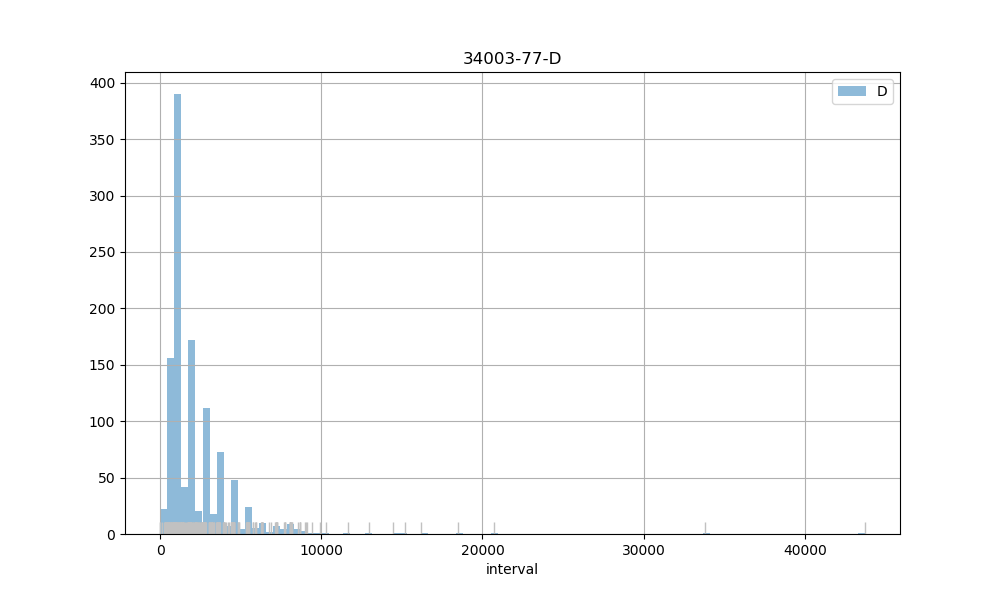

The table this chart was drawn from, first rows:
count, 1144.00
mean, 2171
std, 2515
min, 3.00
25%, 890
50%, 1394
75%, 2702
max, 43723
